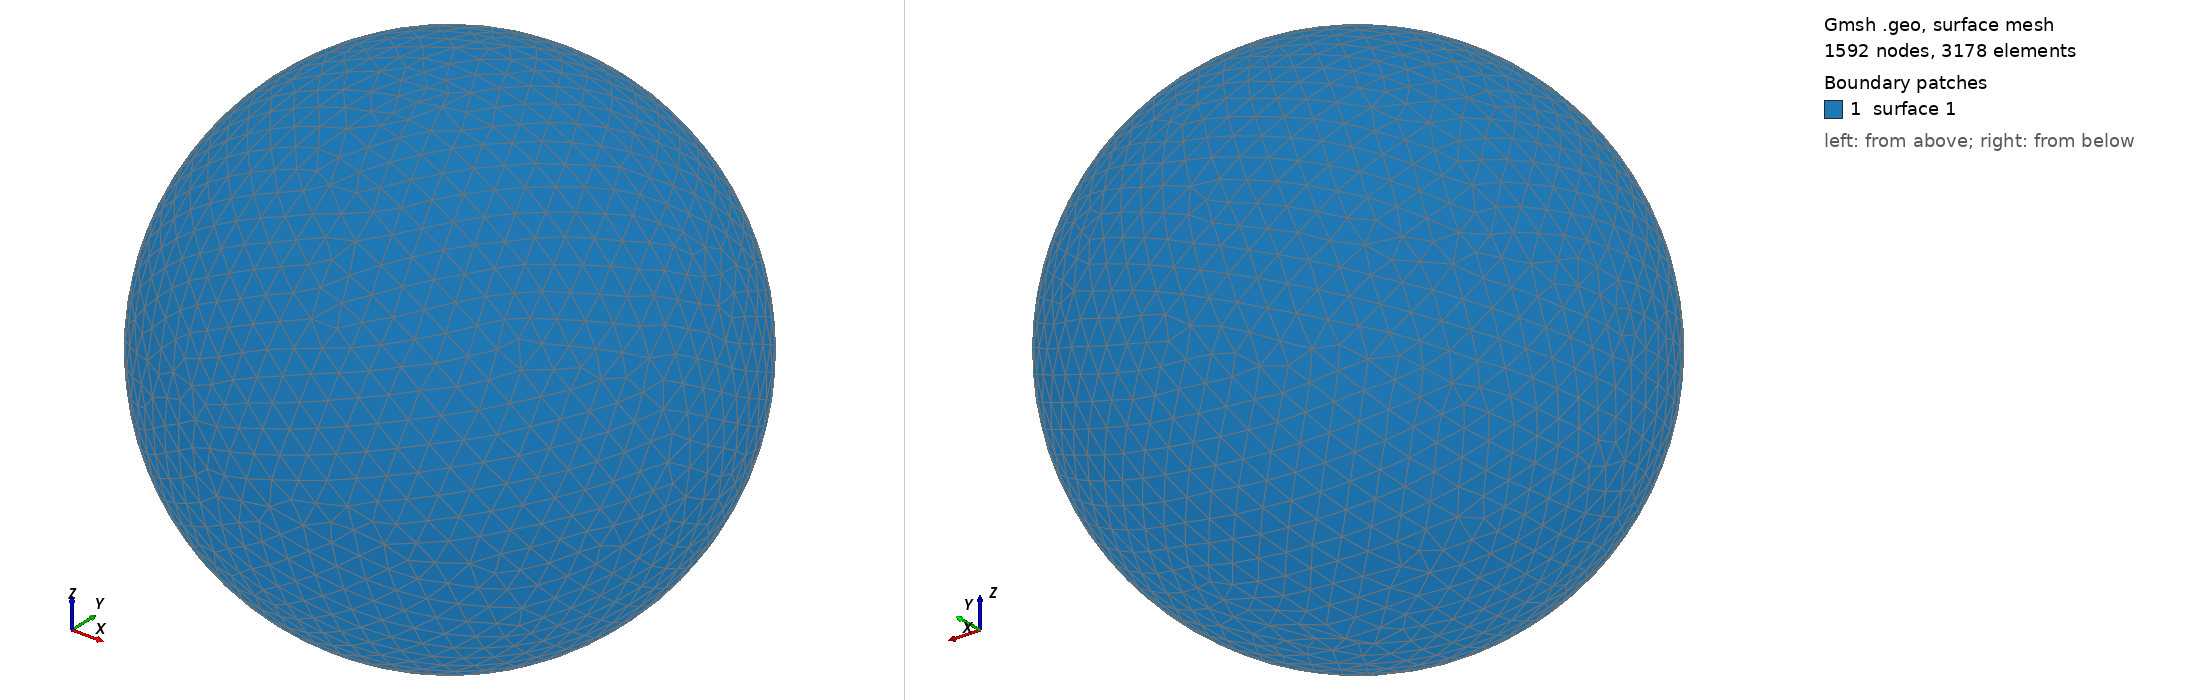

Gmsh geometry script, surface-meshed: 1592 nodes, 3178 surface elements. Boundary patches (legend numbers): 1 surface 1. Left view from above one corner, right view from below the opposite corner. The script declares no physical surfaces, so the legend lists its geometric surfaces. The drawing asked Gmsh for element sizes between 1% and 20% of the model's largest extent; the script's own settings can give other sizes.

=== shot2620.geo (drawn) ===
SetFactory("OpenCASCADE");
Point(1) = {0,0,0,0};
Sphere(1) = {0,0,0,0.65710000};
MeshSize{ PointsOf{ Surface{:}; } } = 0.065710000;
Mesh.ElementOrder=1;
Mesh.Format=39;
